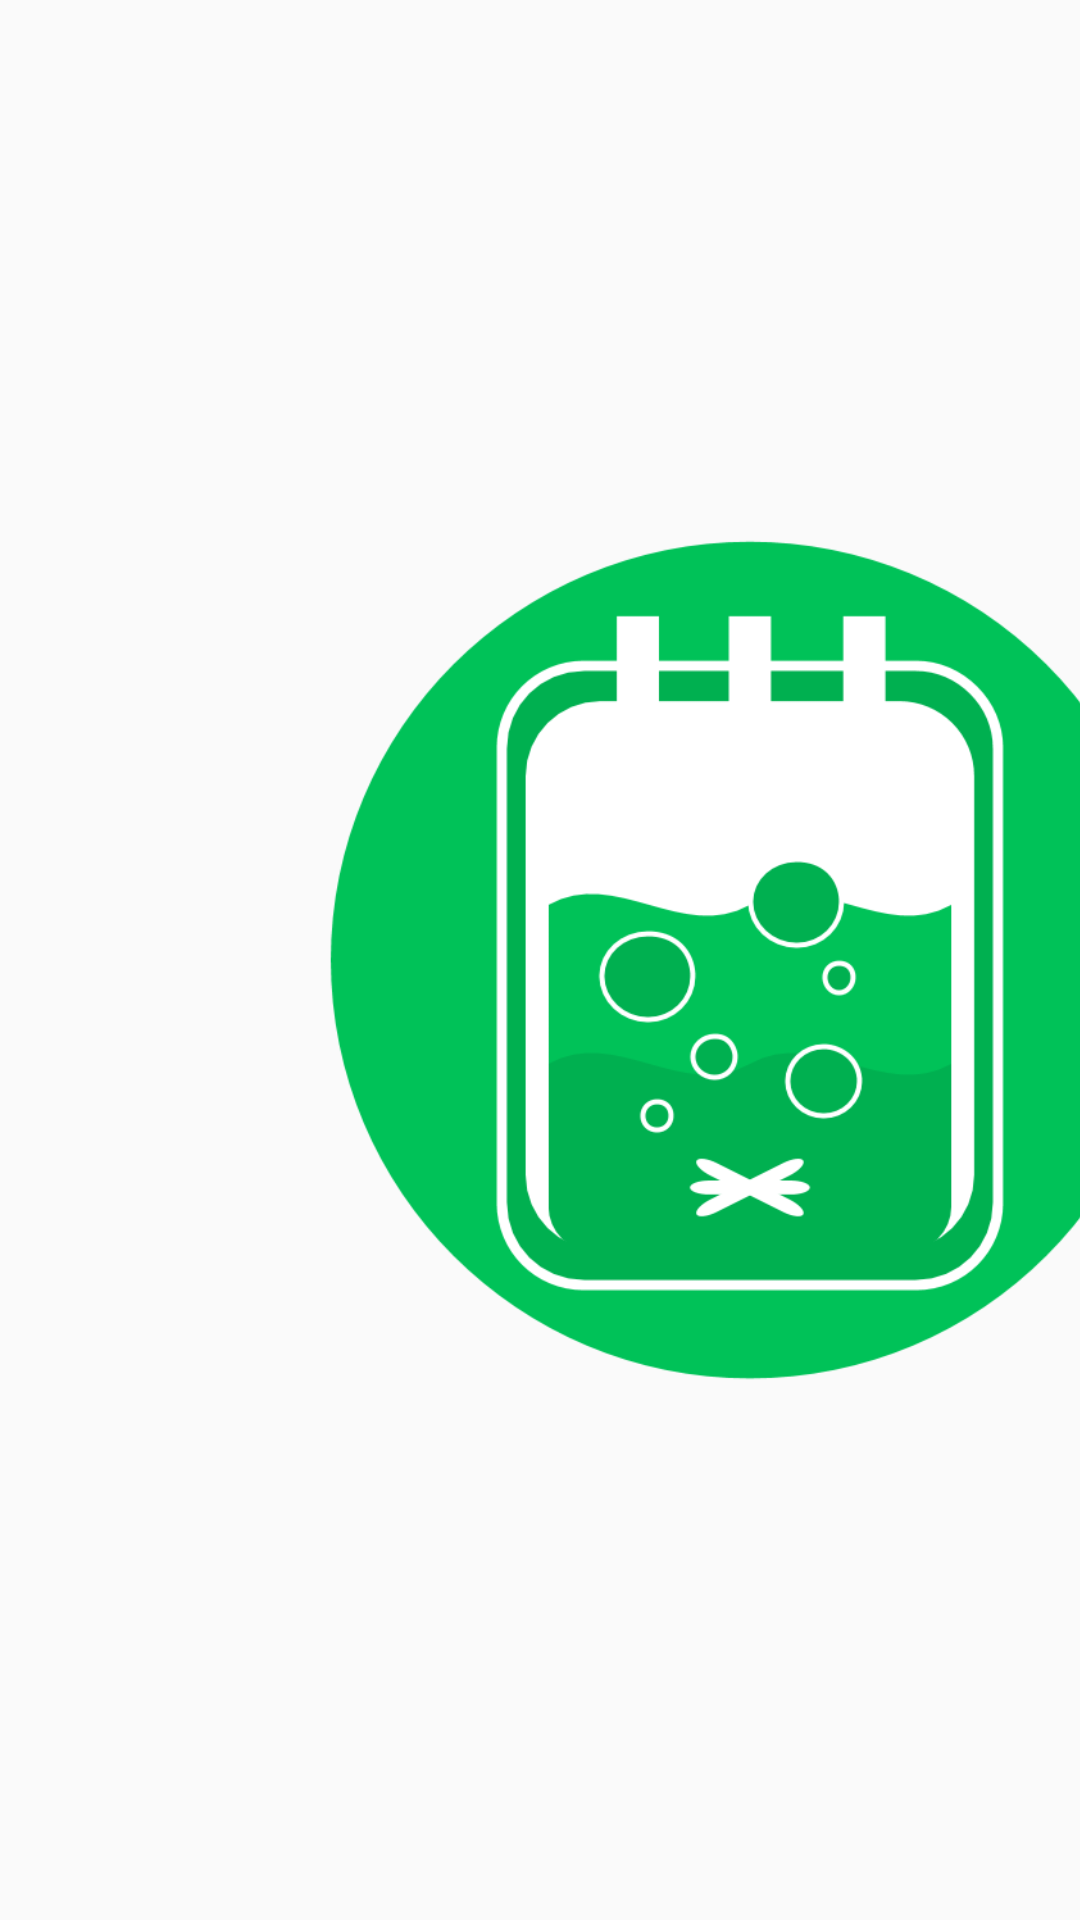

Write the Android layout XML for this screen, with the resource values it uses.
<!-- AndroidManifest.xml: application theme AppTheme -->
<!-- res/layout/activity_splash.xml -->
<?xml version="1.0" encoding="utf-8"?>
<LinearLayout
    xmlns:android="http://schemas.android.com/apk/res/android"
    xmlns:app="http://schemas.android.com/apk/res-auto"
    xmlns:tools="http://schemas.android.com/tools"
    android:layout_width="match_parent"
    android:layout_height="match_parent"
    android:orientation="horizontal"
    android:weightSum="1">


    <ImageView
        android:id="@+id/imageView6"
        android:layout_width="300dp"
        android:layout_height="300dp"
        android:layout_gravity="center_vertical"
    android:layout_marginStart="100dp"
        android:src="@drawable/bioreactor_icon" />

    <ImageView
        android:id="@+id/imageView7"
        android:layout_width="500dp"
        android:layout_height="wrap_content"

        android:layout_gravity="center_vertical"
        android:src="@drawable/bioreactor_nameicon"
        android:layout_weight="0.37" />

</LinearLayout>
<!-- resources referenced by this layout -->
<resources>
  <!-- drawable bioreactor_icon: png bitmap (drawable-xxhdpi, 27107 bytes) -->
  <!-- drawable bioreactor_nameicon: png bitmap (drawable-xxhdpi, 10506 bytes) -->
  <style name="AppTheme" parent="@style/Theme.AppCompat.Light.NoActionBar">
                  
                  <item name="android:windowTranslucentStatus">true</item>
                  <item name="android:navigationBarColor">@android:color/black</item>
                  <item name="android:fitsSystemWindows">true</item>
                  
              </style>
</resources>
